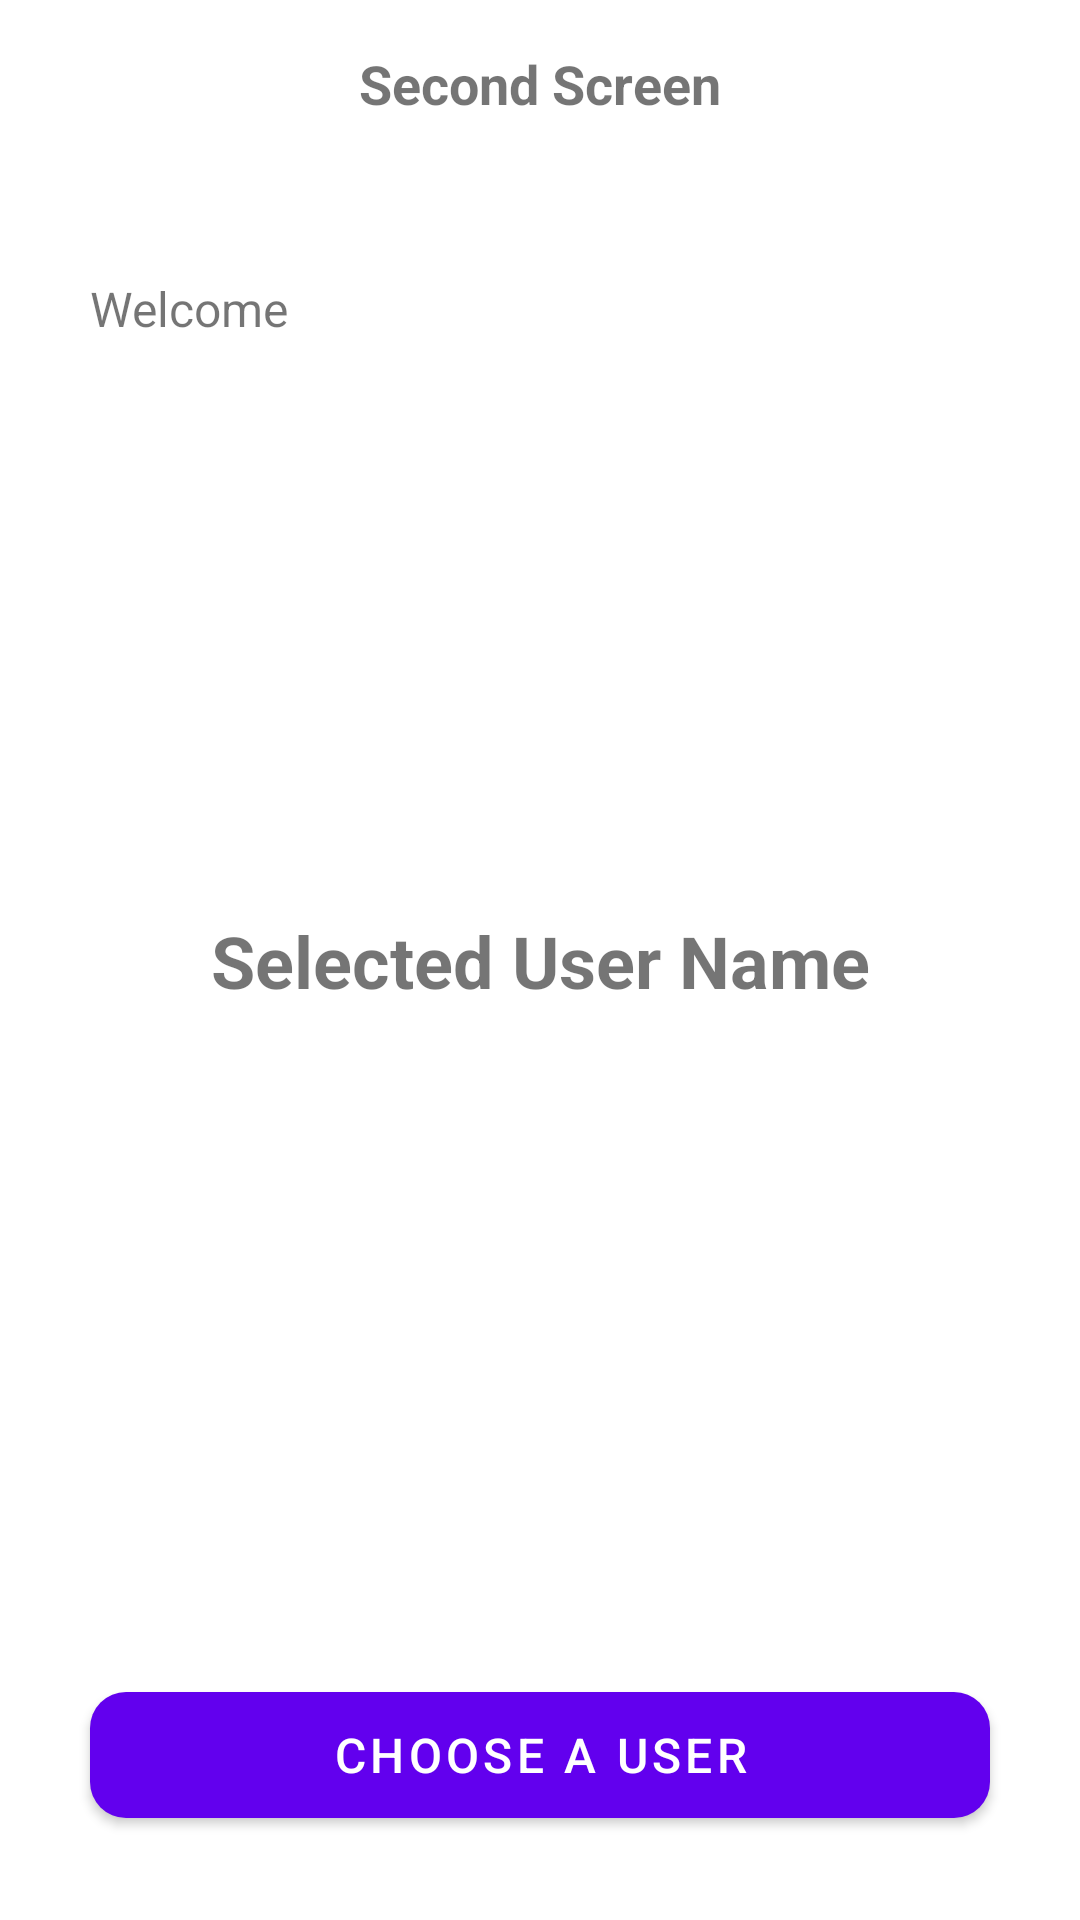

This screen was rendered from an Android layout file. Write that file and the resources it references.
<!-- AndroidManifest.xml: application theme AppTheme -->
<!-- res/layout/activity_second_screen.xml -->
<?xml version="1.0" encoding="utf-8"?>
<androidx.constraintlayout.widget.ConstraintLayout xmlns:android="http://schemas.android.com/apk/res/android"
    xmlns:app="http://schemas.android.com/apk/res-auto"
    xmlns:tools="http://schemas.android.com/tools"
    android:id="@+id/main"
    android:layout_width="match_parent"
    android:layout_height="match_parent"
    tools:context=".presentation.secondscreen.SecondScreenActivity">

    <androidx.appcompat.widget.Toolbar
        android:id="@+id/toolbar"
        android:layout_width="match_parent"
        android:layout_height="?attr/actionBarSize"
        app:layout_constraintStart_toStartOf="parent"
        app:layout_constraintEnd_toEndOf="parent"
        app:layout_constraintTop_toTopOf="parent">

        <ImageView
            android:id="@+id/btn_back"
            android:layout_width="40dp"
            android:layout_height="20dp"
            android:paddingStart="8dp"
            android:paddingEnd="8dp"
            android:src="@drawable/ic_back"/>

        <TextView
            android:layout_width="wrap_content"
            android:layout_height="wrap_content"
            android:text="@string/text_title_second_screen"
            android:textSize="18sp"
            android:textStyle="bold"
            android:layout_gravity="center"/>

    </androidx.appcompat.widget.Toolbar>

    <TextView
        android:id="@+id/tv_welcome"
        android:layout_width="match_parent"
        android:layout_height="wrap_content"
        android:layout_marginTop="36dp"
        android:layout_marginHorizontal="30dp"
        android:text="@string/text_welcome"
        android:textSize="16sp"
        app:layout_constraintTop_toBottomOf="@+id/toolbar"/>

    <TextView
        android:id="@+id/tv_name"
        android:layout_width="match_parent"
        android:layout_height="wrap_content"
        android:layout_marginTop="4dp"
        android:layout_marginHorizontal="30dp"
        tools:text="Raihan"
        android:textSize="24sp"
        android:textStyle="bold"
        app:layout_constraintTop_toBottomOf="@+id/tv_welcome"/>

    <TextView
        android:id="@+id/tv_selected"
        android:layout_width="match_parent"
        android:layout_height="wrap_content"
        android:layout_marginHorizontal="30dp"
        android:text="@string/text_select_user"
        android:textSize="24sp"
        android:textStyle="bold"
        android:gravity="center"
        app:layout_constraintTop_toTopOf="parent"
        app:layout_constraintBottom_toBottomOf="parent"/>

    <com.google.android.material.button.MaterialButton
        android:id="@+id/btn_chooseUser"
        android:layout_width="match_parent"
        android:layout_height="54dp"
        android:layout_marginHorizontal="30dp"
        app:layout_constraintBottom_toBottomOf="parent"
        android:layout_marginBottom="28dp"
        android:text="@string/text_choose_user"
        android:textSize="16sp"
        app:cornerRadius="12dp"/>

</androidx.constraintlayout.widget.ConstraintLayout>
<!-- resources referenced by this layout -->
<resources>
  <string name="text_choose_user">Choose a User</string>
  <string name="text_select_user">Selected User Name</string>
  <string name="text_title_second_screen">Second Screen</string>
  <string name="text_welcome">Welcome</string>
</resources>
